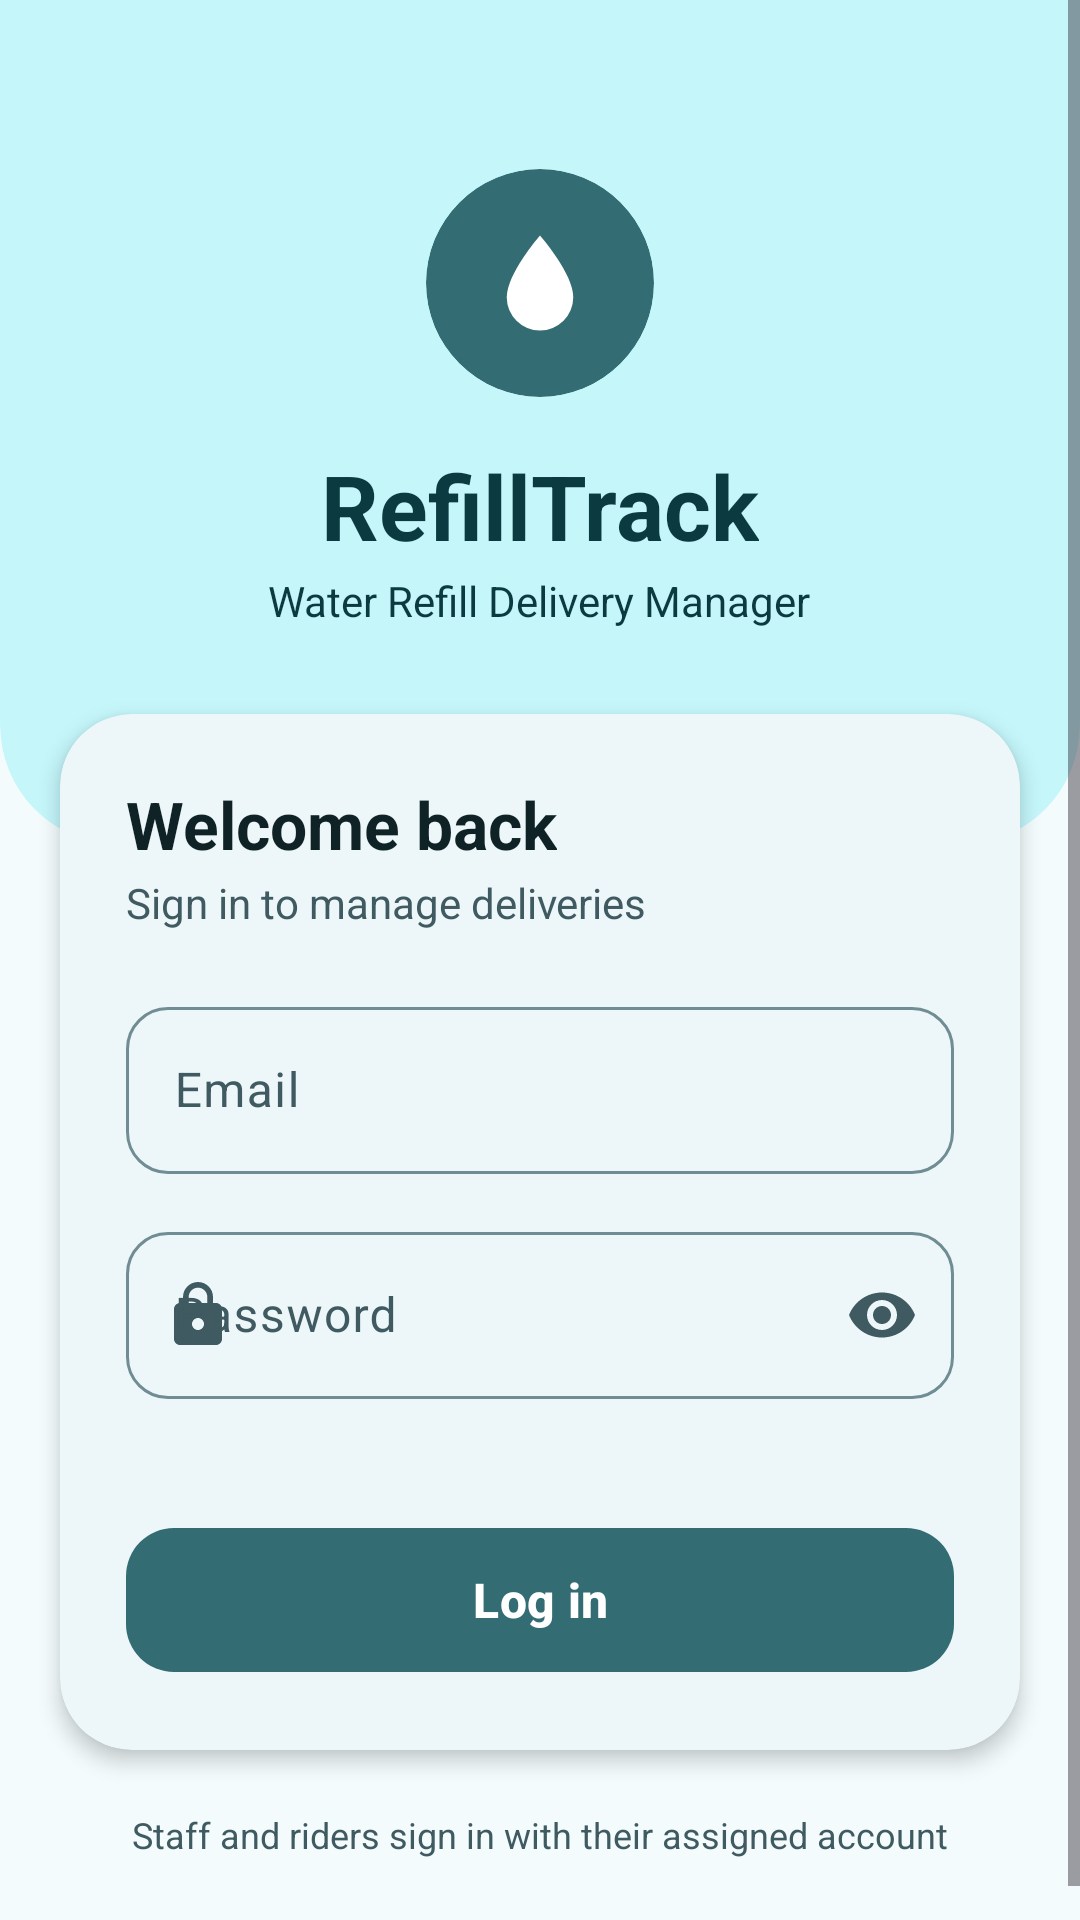

Write the Android layout XML for this screen, with the resource values it uses.
<!-- AndroidManifest.xml: activity theme Theme.RefillTrack -->
<!-- res/layout/activity_login.xml -->
<?xml version="1.0" encoding="utf-8"?>
<ScrollView xmlns:android="http://schemas.android.com/apk/res/android"
    xmlns:app="http://schemas.android.com/apk/res-auto"
    android:layout_width="match_parent"
    android:layout_height="match_parent"
    android:background="?attr/colorSurface"
    android:fillViewport="true">

    <LinearLayout
        android:layout_width="match_parent"
        android:layout_height="wrap_content"
        android:orientation="vertical"
        android:paddingBottom="32dp">

        
        <com.google.android.material.card.MaterialCardView
            android:layout_width="match_parent"
            android:layout_height="wrap_content"
            android:layout_marginTop="-40dp"
            app:cardBackgroundColor="?attr/colorPrimaryContainer"
            app:cardCornerRadius="40dp"
            app:cardElevation="0dp"
            app:strokeWidth="0dp">

            <LinearLayout
                android:layout_width="match_parent"
                android:layout_height="wrap_content"
                android:gravity="center_horizontal"
                android:orientation="vertical"
                android:paddingStart="24dp"
                android:paddingTop="96dp"
                android:paddingEnd="24dp"
                android:paddingBottom="72dp">

                <com.google.android.material.card.MaterialCardView
                    android:layout_width="76dp"
                    android:layout_height="76dp"
                    app:cardBackgroundColor="?attr/colorPrimary"
                    app:cardCornerRadius="38dp"
                    app:cardElevation="0dp"
                    app:strokeWidth="0dp">

                    <ImageView
                        android:layout_width="38dp"
                        android:layout_height="38dp"
                        android:layout_gravity="center"
                        android:contentDescription="RefillTrack logo"
                        android:src="@drawable/ic_water_drop"
                        app:tint="?attr/colorOnPrimary" />
                </com.google.android.material.card.MaterialCardView>

                <TextView
                    android:layout_width="wrap_content"
                    android:layout_height="wrap_content"
                    android:layout_marginTop="16dp"
                    android:text="RefillTrack"
                    android:textColor="?attr/colorOnPrimaryContainer"
                    android:textSize="30sp"
                    android:textStyle="bold" />

                <TextView
                    android:layout_width="wrap_content"
                    android:layout_height="wrap_content"
                    android:layout_marginTop="2dp"
                    android:text="Water Refill Delivery Manager"
                    android:textColor="?attr/colorOnPrimaryContainer"
                    android:textSize="14sp" />
            </LinearLayout>
        </com.google.android.material.card.MaterialCardView>

        
        <com.google.android.material.card.MaterialCardView
            style="?attr/materialCardViewElevatedStyle"
            android:layout_width="match_parent"
            android:layout_height="wrap_content"
            android:layout_marginStart="20dp"
            android:layout_marginTop="-44dp"
            android:layout_marginEnd="20dp"
            app:cardCornerRadius="24dp"
            app:cardElevation="4dp">

            <LinearLayout
                android:layout_width="match_parent"
                android:layout_height="wrap_content"
                android:orientation="vertical"
                android:padding="22dp">

                <TextView
                    android:layout_width="wrap_content"
                    android:layout_height="wrap_content"
                    android:text="Welcome back"
                    android:textColor="?attr/colorOnSurface"
                    android:textSize="22sp"
                    android:textStyle="bold" />

                <TextView
                    android:layout_width="wrap_content"
                    android:layout_height="wrap_content"
                    android:layout_marginTop="2dp"
                    android:layout_marginBottom="20dp"
                    android:text="Sign in to manage deliveries"
                    android:textColor="?attr/colorOnSurfaceVariant" />

                <com.google.android.material.textfield.TextInputLayout
                    android:id="@+id/tilEmail"
                    style="@style/Widget.Material3.TextInputLayout.OutlinedBox"
                    android:layout_width="match_parent"
                    android:layout_height="wrap_content"
                    android:hint="Email"
                    app:boxCornerRadiusBottomEnd="14dp"
                    app:boxCornerRadiusBottomStart="14dp"
                    app:boxCornerRadiusTopEnd="14dp"
                    app:boxCornerRadiusTopStart="14dp"
                    app:startIconDrawable="@drawable/ic_email">

                    <com.google.android.material.textfield.TextInputEditText
                        android:id="@+id/etEmail"
                        android:layout_width="match_parent"
                        android:layout_height="wrap_content"
                        android:inputType="textEmailAddress"
                        android:maxLines="1" />
                </com.google.android.material.textfield.TextInputLayout>

                <com.google.android.material.textfield.TextInputLayout
                    android:id="@+id/tilPassword"
                    style="@style/Widget.Material3.TextInputLayout.OutlinedBox"
                    android:layout_width="match_parent"
                    android:layout_height="wrap_content"
                    android:layout_marginTop="14dp"
                    android:hint="Password"
                    app:boxCornerRadiusBottomEnd="14dp"
                    app:boxCornerRadiusBottomStart="14dp"
                    app:boxCornerRadiusTopEnd="14dp"
                    app:boxCornerRadiusTopStart="14dp"
                    app:endIconMode="password_toggle"
                    app:startIconDrawable="@drawable/ic_lock">

                    <com.google.android.material.textfield.TextInputEditText
                        android:id="@+id/etPassword"
                        android:layout_width="match_parent"
                        android:layout_height="wrap_content"
                        android:inputType="textPassword"
                        android:maxLines="1" />
                </com.google.android.material.textfield.TextInputLayout>

                <TextView
                    android:id="@+id/tvMessage"
                    android:layout_width="match_parent"
                    android:layout_height="wrap_content"
                    android:layout_marginTop="12dp"
                    android:gravity="center"
                    android:textColor="?attr/colorError"
                    android:textSize="14sp" />

                <com.google.android.material.button.MaterialButton
                    android:id="@+id/btnLogin"
                    android:layout_width="match_parent"
                    android:layout_height="56dp"
                    android:layout_marginTop="8dp"
                    android:text="Log in"
                    android:textAllCaps="false"
                    android:textSize="16sp"
                    android:textStyle="bold"
                    app:cornerRadius="16dp" />
            </LinearLayout>
        </com.google.android.material.card.MaterialCardView>

        <TextView
            android:layout_width="match_parent"
            android:layout_height="wrap_content"
            android:layout_marginTop="20dp"
            android:gravity="center"
            android:text="Staff and riders sign in with their assigned account"
            android:textColor="?attr/colorOnSurfaceVariant"
            android:textSize="12sp" />
    </LinearLayout>
</ScrollView>
<!-- resources referenced by this layout -->
<resources>
  <!-- drawable ic_lock (drawable) -->
  <vector xmlns:android="http://schemas.android.com/apk/res/android"
      android:width="24dp"
      android:height="24dp"
      android:viewportWidth="24"
      android:viewportHeight="24">
      <path
          android:fillColor="#FFFFFF"
          android:pathData="M18,8h-1L17,6c0,-2.76 -2.24,-5 -5,-5S7,3.24 7,6v2L6,8c-1.1,0 -2,0.9 -2,2v10c0,1.1 0.9,2 2,2h12c1.1,0 2,-0.9 2,-2L20,10c0,-1.1 -0.9,-2 -2,-2zM12,17c-1.1,0 -2,-0.9 -2,-2s0.9,-2 2,-2 2,0.9 2,2 -0.9,2 -2,2zM15.1,8L8.9,8L8.9,6c0,-1.71 1.39,-3.1 3.1,-3.1 1.71,0 3.1,1.39 3.1,3.1v2z" />
  </vector>
  <!-- drawable ic_water_drop (drawable) -->
  <vector xmlns:android="http://schemas.android.com/apk/res/android"
      android:width="24dp"
      android:height="24dp"
      android:viewportWidth="24"
      android:viewportHeight="24">
      <path
          android:fillColor="#FFFFFF"
          android:pathData="M12,2 C12,2 5,10 5,15 A7,7 0 0 0 19,15 C19,10 12,2 12,2 Z" />
  </vector>
  <color name="md_primary">#346C74</color>
  <color name="md_on_primary">#FFFFFF</color>
  <color name="md_primary_container">#C4F6FA</color>
  <color name="md_on_primary_container">#0B3A40</color>
  <color name="md_secondary">#18A6C7</color>
  <color name="md_on_secondary">#00262D</color>
  <color name="md_secondary_container">#D2EEF5</color>
  <color name="md_on_secondary_container">#0A3640</color>
  <color name="md_tertiary">#668EA3</color>
  <color name="md_on_tertiary">#00202A</color>
  <color name="md_tertiary_container">#D8E7EF</color>
  <color name="md_on_tertiary_container">#10303D</color>
  <color name="md_error">#B3261E</color>
  <color name="md_on_error">#FFFFFF</color>
  <color name="md_error_container">#F9DEDC</color>
  <color name="md_on_error_container">#410E0B</color>
  <color name="md_background">#F3FBFC</color>
  <color name="md_on_background">#0F2327</color>
  <color name="md_surface">#F3FBFC</color>
  <color name="md_on_surface">#0F2327</color>
  <color name="md_surface_variant">#DAE8EB</color>
  <color name="md_on_surface_variant">#3F5A60</color>
  <color name="md_outline">#6F8D93</color>
  <color name="md_outline_variant">#BCD0D4</color>
  <color name="md_surface_container_lowest">#FFFFFF</color>
  <color name="md_surface_container_low">#EDF6F8</color>
  <color name="md_surface_container">#E7F1F3</color>
  <color name="md_surface_container_high">#E1ECEF</color>
  <color name="md_surface_container_highest">#DBE7EA</color>
</resources>
